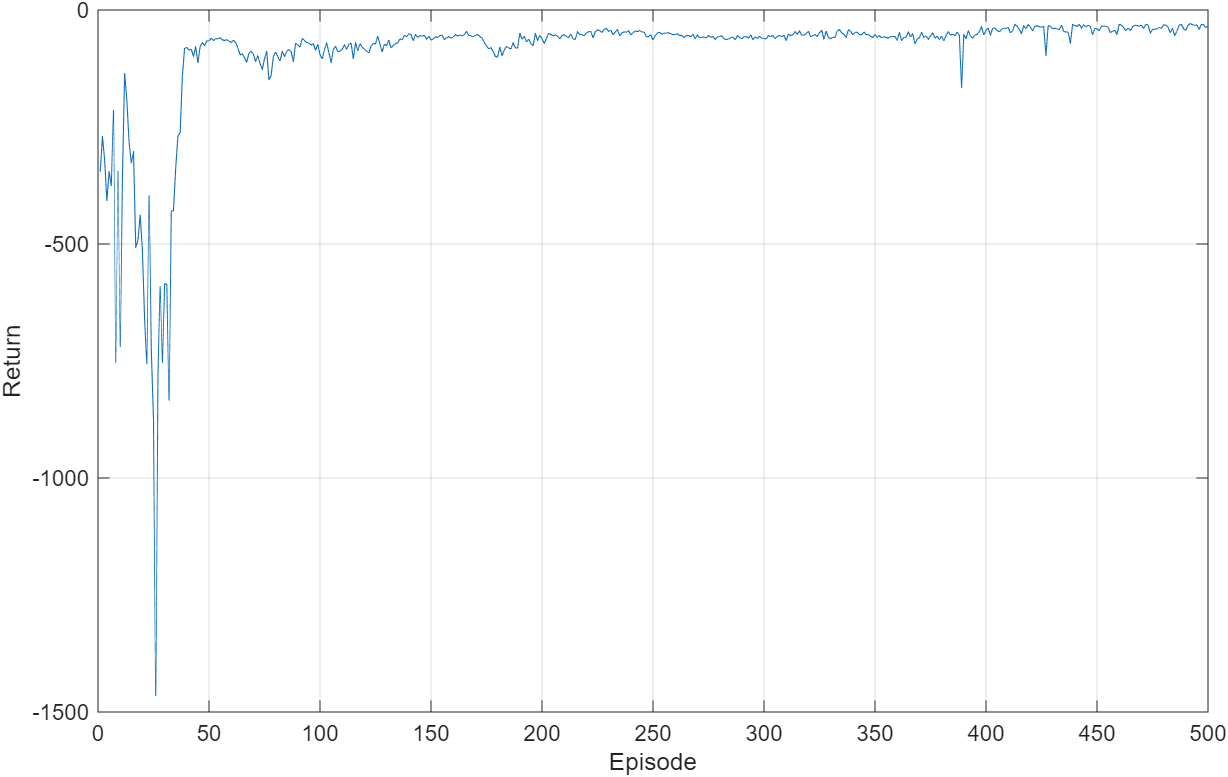

The table this chart was drawn from, first rows:
episode, reward, steps
1, -345.6, 98
2, -270.2, 98
3, -321, 98
4, -407.8, 98
5, -345.2, 98
6, -375.9, 98
7, -214, 98
8, -752.7, 98
9, -345, 98
10, -719.1, 98
11, -357.3, 98
12, -135.2, 98
13, -192.7, 98
14, -282.7, 98
15, -326.9, 98
16, -303.3, 98
17, -507.3, 98
18, -492.1, 98
19, -437.9, 98
20, -513.3, 98
21, -661.8, 98
22, -756.5, 98
23, -396.8, 98
24, -725, 98
25, -875.6, 98
26, -1466, 98
27, -782.5, 98
28, -590.1, 98
29, -752.6, 98
30, -585.4, 98
31, -585.2, 98
32, -834.2, 98
33, -429.3, 98
34, -429.1, 98
35, -337.3, 98
36, -269.3, 98
37, -262.1, 98
38, -141.2, 98
39, -82.13, 98
40, -80.04, 98
41, -85.66, 98
42, -83.57, 98
43, -99.17, 98
44, -78.35, 98
45, -112.6, 98
46, -78.13, 98
47, -69.51, 98
48, -76.58, 98
49, -65.97, 98
50, -65.98, 98
51, -60.34, 98
52, -65.03, 98
53, -61.66, 98
54, -61.26, 98
55, -58.81, 98
56, -63.56, 98
57, -65.21, 98
58, -63.36, 98
59, -66.28, 98
60, -69.57, 98
... 440 more rows
